Run: headless pygame with SDL's dummy video driver; simulated clock (each Clock.tick advances the game by its frame time, no real sleeping); random seed 0; keys injected as events and as key.get_pressed() state; mouse plan: one left click at the window centre at the start of phase 2, then a move to the lower-right quarter at the start of phase 3.
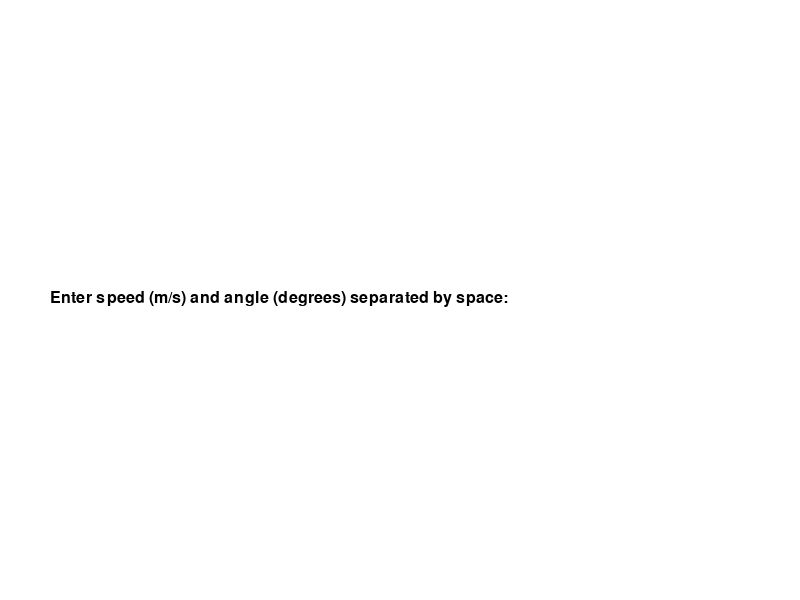
Frame 1 of 4 · flips 1–60 · no input
Frame 2 of 4 · flips 61–180 · clicked the window centre · tapped SPACE, RETURN · held RIGHT (→), D · screen unchanged from frame 1, image omitted
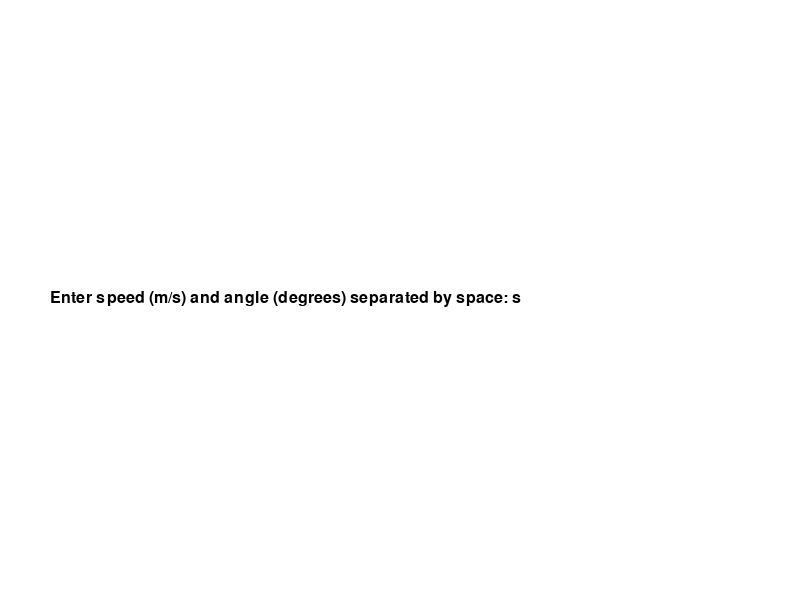
Frame 3 of 4 · flips 181–300 · moved the mouse to the lower-right quarter · held DOWN (↓), S
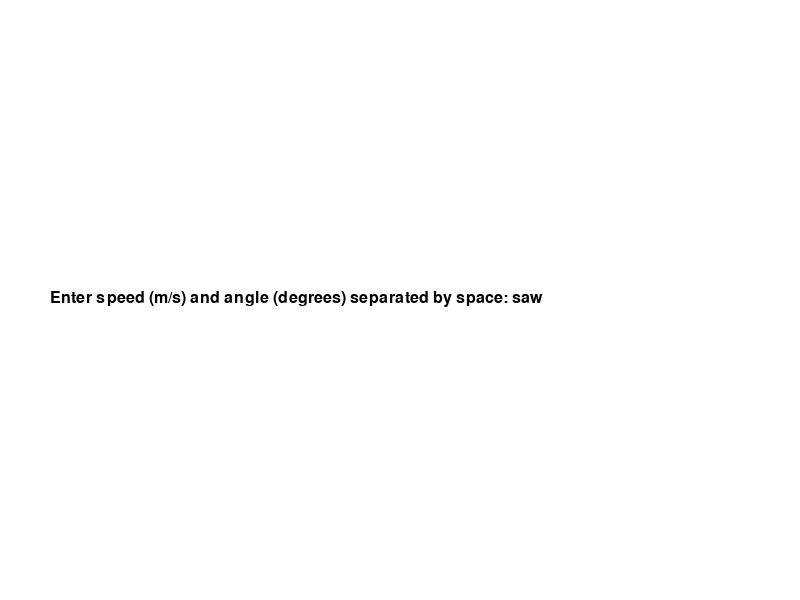
Frame 4 of 4 · flips 301–420 · held LEFT (←), A, UP (↑), W

The pygame program that drew these frames:

import pygame 
import math
import sys
pygame.init()
width = 800
height = 600
screen = pygame.display.set_mode((width,height))
pygame.display.set_caption('Projectile Motion')
font = pygame.font.SysFont(None, 24)
clock = pygame.time.Clock()
fps = 60
pixel_to_meter = 100
gravity = 9.8
projectiles = []
def draw_text(text, color, x, y):
    img = font.render(text, True, color)
    screen.blit(img, (x, y))


class Projectile: 
    def __init__(self,x,y,speed,angle):
        self.x = x 
        self.y = y
        self.angle = math.radians(angle)
        self.vx = speed*math.cos(self.angle)
        self.vy = speed*math.sin(self.angle)

        self.time = 0
        self.trajectory = []

    def update(self,dt):
        self.time += dt 
        self.x = self.vx * self.time
        self.y = self.vy * self.time + 0.5 * gravity * self.time ** 2

        self.trajectory.append((self.x,self.y))

    def draw(self):
        pixeled_x = self.x * pixel_to_meter
        pixeled_y = height - (self.y * pixel_to_meter)

        pygame.draw.circle(screen,(250,0,0),(int(pixeled_x),int(pixeled_y)), 5)

        for point in self.trajectory:
            traj_x = point[0] * pixel_to_meter
            traj_y = height-(point[1]*pixel_to_meter)
            pygame.draw.circle(screen,(255,255,255),(int(traj_x), int(traj_y)), 2)

    

def get_user_input():
    input_active = True
    user_text = ''
    input_box = pygame.Rect(width//2 - 100, height//2 - 30, 200, 40)
    prompt = "Enter speed (m/s) and angle (degrees) separated by space: "
    speed = None
    angle = None
    while input_active:
        for event in pygame.event.get():
            if event.type == pygame.QUIT:
                pygame.quit()
                sys.exit()

            if event.type == pygame.KEYDOWN:
                if event.key == pygame.K_RETURN:
                    try:
                        parts = user_text.strip().split()
                        if len(parts) != 2:
                            raise ValueError
                        speed = float(parts[0])
                        angle = float(parts[1])
                        input_active = False
                    except ValueError:
                        user_text=''
                elif event.key==pygame.K_BACKSPACE:
                    user_text=user_text[:-1]
                else:
                    user_text += event.unicode

        screen.fill((255,255,255))
        draw_text(prompt+user_text,(0,0,0), 50, height//2 - 10)
        pygame.display.flip()
        clock.tick(fps)

    return speed, angle
    

def main():
    running = True

    speed, angle = get_user_input()

    projectile = Projectile(0, 0, speed, angle)
    projectiles.append(projectile)

    while running:
        dt = clock.tick(fps) / 1000  

        for event in pygame.event.get():
            if event.type == pygame.QUIT:
                running = False

            if event.type == pygame.MOUSEBUTTONDOWN:
                mx, my = pygame.mouse.get_pos()
                x= mx / pixel_to_meter
                y= (height - my) / pixel_to_meter
                new_projectile = Projectile(x, y, speed, angle)
                projectiles.append(new_projectile)

        screen.fill((255,255,255))
        for proj in projectiles[:]:
            proj.update(dt)
            proj.draw()
            if proj.y < 0:
                projectiles.remove(proj)
        draw_text("Click to launch another projectile with the same speed and angle.", (0,0,0), 10, 10)
        pygame.display.flip()
    pygame.quit()

if __name__ == "__main__":
    main()
